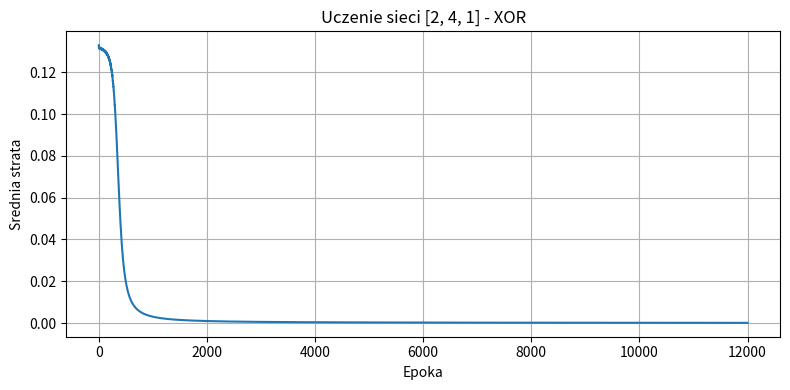
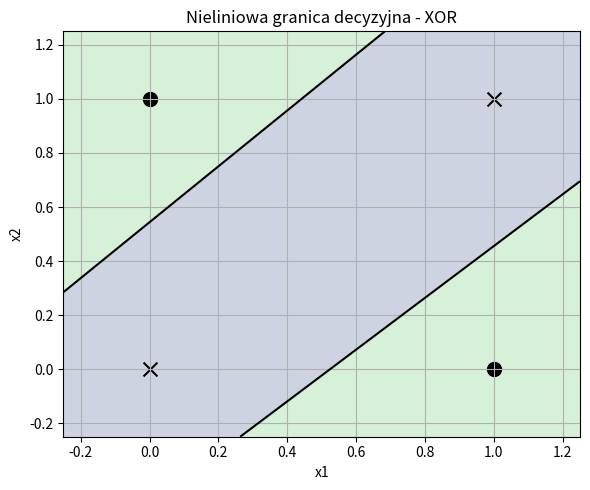

Recreate these plots in Python, in order.
from math import exp
from random import random, seed, shuffle
import matplotlib.pyplot as plt
import numpy as np


def sigmoid(vsum):
    return 1/(1 + exp(-vsum))


class Neuron:

    def __init__(self, n):
        self.n = n
        self.w = []
        for i in range(n + 1):  # n wag wejsc i jedna waga biasu
            self.w.append(2*random() - 1)
        self.x = []
        self.y = 0
        self.delta = 0

    def dotProduct(self, x):
        vsum = 0
        for i in range(self.n + 1):
            vsum = vsum + x[i]*self.w[i]
        return vsum

    def activation(self, vsum):
        return sigmoid(vsum)

    def predict(self, x):
        self.x = x + [1]       # Bias = dodatkowe wejscie o wartosci 1
        vsum = self.dotProduct(self.x)
        self.y = self.activation(vsum)
        return self.y


class Layer:

    def __init__(self, n_inputs, n_neurons):
        self.neurons = []
        for i in range(n_neurons):
            self.neurons.append(Neuron(n_inputs))

    def predict(self, x):
        y = []
        for neuron in self.neurons:
            y.append(neuron.predict(x))
        return y


class NeuralNetwork:

    def __init__(self, structure, c):
        self.eta = c
        self.layers = []
        for i in range(len(structure) - 1):
            self.layers.append(Layer(structure[i], structure[i+1]))

    def predict(self, x):
        y = x
        for layer in self.layers:
            y = layer.predict(y)
        return y

    def fit(self, x, y_target):
        # KROK 1. Propagacja w przod
        y = self.predict(x)

        # KROK 2. Delta neuronow warstwy wyjsciowej
        output_layer = self.layers[-1]
        for i in range(len(output_layer.neurons)):
            neuron = output_layer.neurons[i]
            error = y_target[i] - neuron.y
            neuron.delta = error*neuron.y*(1-neuron.y)

        # KROK 3. Delta neuronow warstw ukrytych (od konca)
        for k in range(len(self.layers) - 2, -1, -1):
            layer = self.layers[k]
            next_layer = self.layers[k+1]
            for i in range(len(layer.neurons)):
                neuron = layer.neurons[i]
                weighted_error = 0
                for next_neuron in next_layer.neurons:
                    weighted_error += next_neuron.w[i]*next_neuron.delta
                neuron.delta = weighted_error*neuron.y*(1-neuron.y)

        # KROK 4. Aktualizacja wag (dopiero po obliczeniu wszystkich delt)
        for layer in self.layers:
            for neuron in layer.neurons:
                for i in range(neuron.n + 1):
                    neuron.w[i] += self.eta*neuron.delta*neuron.x[i]

        # Blad sredniokwadratowy dla pojedynczego przykladu / 2
        loss = 0
        for i in range(len(y)):
            loss += 0.5*(y_target[i] - y[i])**2
        return loss


seed(3)

# Problem XOR: jedna prosta nie wystarczy
x = [[0, 0], [0, 1], [1, 0], [1, 1]]
y_target = [[0], [1], [1], [0]]

# 2 wejscia -> 4 neurony ukryte -> 1 wyjscie
net = NeuralNetwork([2, 4, 1], 0.5)

n_epochs = 12000
loss_history = []

for epoch in range(n_epochs):
    order = [0, 1, 2, 3]
    shuffle(order)

    loss = 0
    for i in order:
        loss += net.fit(x[i], y_target[i])
    loss_history.append(loss/len(x))

    if (epoch + 1) % 1000 == 0:
        print("Epoka:", epoch + 1, "Srednia strata:", loss_history[-1])

print("\nWyniki po uczeniu:")
for i in range(len(x)):
    answer = net.predict(x[i])[0]
    category = 1 if answer >= 0.5 else 0
    print("Wejscie:", x[i], "Oczekiwane:", y_target[i][0],
          "Wyjscie:", round(answer, 3), "Klasa:", category)

plt.figure(figsize=(8, 4))
plt.plot(range(1, n_epochs + 1), loss_history)
plt.xlabel("Epoka")
plt.ylabel("Srednia strata")
plt.title("Uczenie sieci [2, 4, 1] - XOR")
plt.grid()
plt.tight_layout()
plt.savefig("siec_xor_uczenie.png", dpi=160)

# Dodatkowa wizualizacja: granica decyzyjna sieci
xx = np.linspace(-0.25, 1.25, 90)
yy = np.linspace(-0.25, 1.25, 90)
xx_grid, yy_grid = np.meshgrid(xx, yy)
predictions = np.zeros_like(xx_grid)

for i in range(len(yy)):
    for j in range(len(xx)):
        predictions[i, j] = net.predict([xx_grid[i, j], yy_grid[i, j]])[0]

plt.figure(figsize=(6, 5))
plt.contourf(xx_grid, yy_grid, predictions, levels=[0, 0.5, 1], alpha=0.25)
plt.contour(xx_grid, yy_grid, predictions, levels=[0.5], colors="black")
for i in range(len(x)):
    plt.scatter(x[i][0], x[i][1], s=100, marker="o" if y_target[i][0] == 1 else "x",
                c="black")
plt.xlabel("x1")
plt.ylabel("x2")
plt.title("Nieliniowa granica decyzyjna - XOR")
plt.grid()
plt.tight_layout()
plt.savefig("siec_xor_granica.png", dpi=160)
plt.show()
